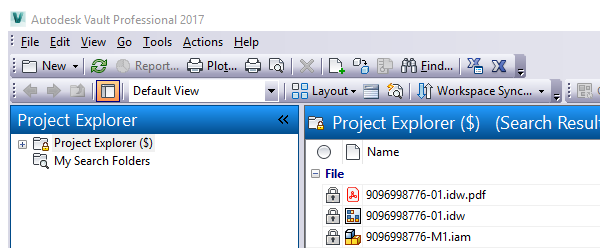
Task: Robotic Enterprise Framework
Workflow: Open_Vault

Step 1: Open Application 'Connectivity.VaultPro.e...' on 'ExplorerForm' (connectivity.vaultpro.exe)

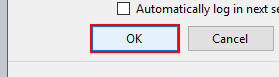
Step 2 [try]: Find Element 'WindowsForms10.BUTTON.a...' on 'okButton' (connectivity.vaultpro.exe)

Step 3: click on 'okButton' (connectivity.vaultpro.exe) (same screen as step 2)

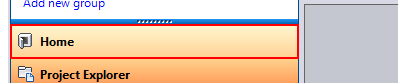
Step 4: Find Element 'push button' on the push button

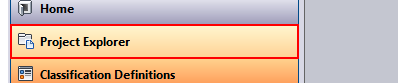
Step 5: click on the push button 'Project Explorer'

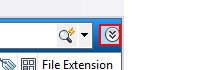
Step 6: click on the element

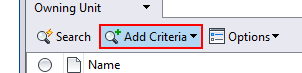
Step 7: click on 'm_addCriteriaButton'

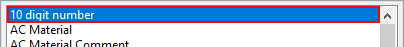
Step 8: select "File Name" in the list item '10 digit number' (connectivity.vaultpro.exe)

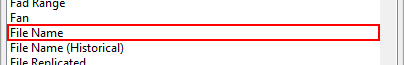
Step 9: click on the list item 'File Name' (connectivity.vaultpro.exe)

Step 10: select "State" in the list item '10 digit number' (connectivity.vaultpro.exe) (same screen as step 8)

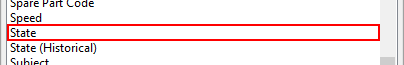
Step 11: click on the list item 'State' (connectivity.vaultpro.exe)

Step 12: select "File Extension" in the list item '10 digit number' (connectivity.vaultpro.exe) (same screen as step 8)

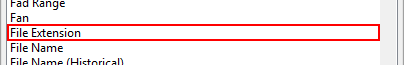
Step 13: click on the list item 'File Extension' (connectivity.vaultpro.exe)

Step 14: click on the push button 'Project Explorer' (same screen as step 5)

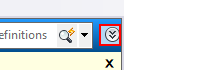
Step 15: Find Element 'WindowsForms10.Window.b...' on the element

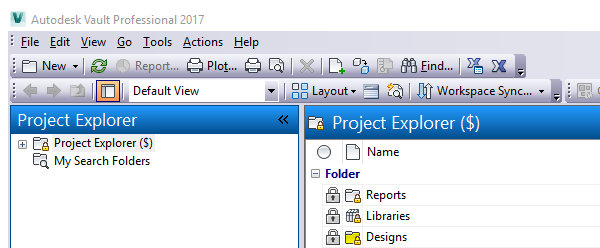
Step 16: Attach Window 'Connectivity.VaultPro.e...' on 'ExplorerForm' (connectivity.vaultpro.exe)

Step 17 [catch]: click on the element (same screen as step 6)

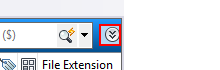
Step 18: click on the element
